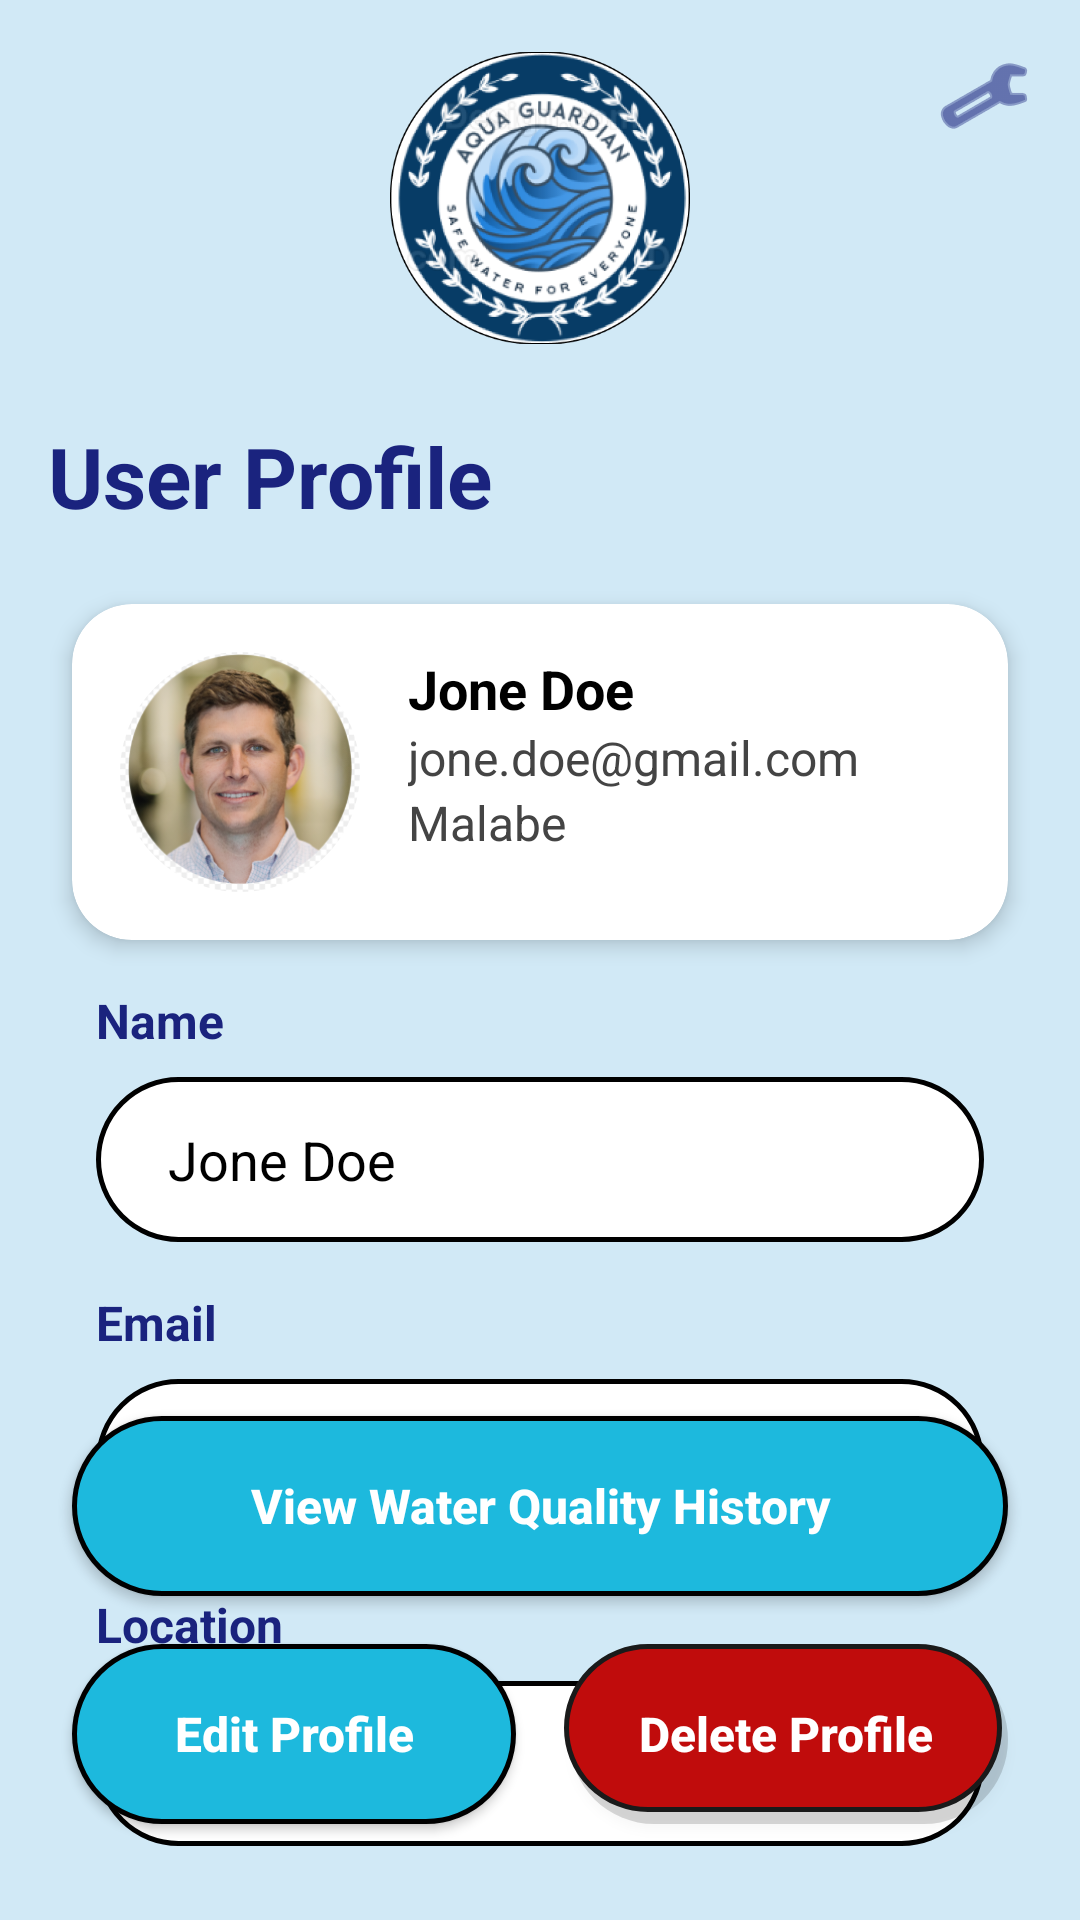

Write the Android layout XML for this screen, with the resource values it uses.
<!-- AndroidManifest.xml: application theme Theme.AquaGuardian -->
<!-- res/layout/fragment_user_profile.xml -->
<?xml version="1.0" encoding="utf-8"?>
<androidx.constraintlayout.widget.ConstraintLayout xmlns:android="http://schemas.android.com/apk/res/android"
    xmlns:app="http://schemas.android.com/apk/res-auto"
    xmlns:tools="http://schemas.android.com/tools"
    android:layout_width="match_parent"
    android:layout_height="match_parent"
    android:background="#D1E9F6">

    <ImageView
        android:id="@+id/btnBack"
        android:layout_width="32dp"
        android:layout_height="32dp"
        android:layout_marginStart="16dp"
        android:layout_marginTop="16dp"
        android:src="@drawable/ic_back"
        app:layout_constraintStart_toStartOf="parent"
        app:layout_constraintTop_toTopOf="parent"
        app:tint="#1A237E"
        android:contentDescription="Back" />

    <ImageView
        android:id="@+id/ivLogo"
        android:layout_width="100dp"
        android:layout_height="100dp"
        android:layout_marginTop="16dp"
        android:src="@drawable/aqua_logo"
        app:layout_constraintEnd_toEndOf="parent"
        app:layout_constraintStart_toStartOf="parent"
        app:layout_constraintTop_toTopOf="parent"
        android:contentDescription="App Logo" />

    <ImageView
        android:id="@+id/btnSettings"
        android:layout_width="32dp"
        android:layout_height="32dp"
        android:layout_marginTop="16dp"
        android:layout_marginEnd="16dp"
        android:src="@android:drawable/ic_menu_preferences"
        app:layout_constraintEnd_toEndOf="parent"
        app:layout_constraintTop_toTopOf="parent"
        app:tint="#1A237E"
        android:contentDescription="Settings" />

    <TextView
        android:id="@+id/tvTitle"
        android:layout_width="wrap_content"
        android:layout_height="wrap_content"
        android:layout_marginTop="24dp"
        android:text="User Profile"
        android:textColor="#1A237E"
        android:textSize="28sp"
        android:textStyle="bold"
        app:layout_constraintStart_toStartOf="@+id/btnBack"
        app:layout_constraintTop_toBottomOf="@+id/ivLogo" />

    <androidx.cardview.widget.CardView
        android:id="@+id/userCard"
        android:layout_width="0dp"
        android:layout_height="wrap_content"
        android:layout_marginHorizontal="24dp"
        android:layout_marginTop="24dp"
        app:cardCornerRadius="20dp"
        app:cardElevation="4dp"
        app:layout_constraintEnd_toEndOf="parent"
        app:layout_constraintStart_toStartOf="parent"
        app:layout_constraintTop_toBottomOf="@+id/tvTitle">

        <androidx.constraintlayout.widget.ConstraintLayout
            android:layout_width="match_parent"
            android:layout_height="wrap_content"
            android:padding="16dp">

            <androidx.cardview.widget.CardView
                android:id="@+id/ivProfileContainer"
                android:layout_width="80dp"
                android:layout_height="80dp"
                app:cardCornerRadius="40dp"
                app:cardElevation="0dp"
                app:layout_constraintBottom_toBottomOf="parent"
                app:layout_constraintStart_toStartOf="parent"
                app:layout_constraintTop_toTopOf="parent">

                <ImageView
                    android:id="@+id/ivProfilePicture"
                    android:layout_width="match_parent"
                    android:layout_height="match_parent"
                    android:scaleType="centerCrop"
                    android:src="@drawable/profile_pic"
                    android:contentDescription="Profile Picture" />
            </androidx.cardview.widget.CardView>

            <TextView
                android:id="@+id/tvCardName"
                android:layout_width="0dp"
                android:layout_height="wrap_content"
                android:layout_marginStart="16dp"
                android:text="Jone Doe"
                android:textColor="#000000"
                android:textSize="18sp"
                android:textStyle="bold"
                app:layout_constraintEnd_toEndOf="parent"
                app:layout_constraintStart_toEndOf="@+id/ivProfileContainer"
                app:layout_constraintTop_toTopOf="@+id/ivProfileContainer" />

            <TextView
                android:id="@+id/tvCardEmail"
                android:layout_width="0dp"
                android:layout_height="wrap_content"
                android:text="jone.doe@gmail.com"
                android:textColor="#444444"
                android:textSize="16sp"
                app:layout_constraintEnd_toEndOf="parent"
                app:layout_constraintStart_toStartOf="@+id/tvCardName"
                app:layout_constraintTop_toBottomOf="@+id/tvCardName" />

            <TextView
                android:id="@+id/tvCardLocation"
                android:layout_width="0dp"
                android:layout_height="wrap_content"
                android:text="Malabe"
                android:textColor="#444444"
                android:textSize="16sp"
                app:layout_constraintEnd_toEndOf="parent"
                app:layout_constraintStart_toStartOf="@+id/tvCardName"
                app:layout_constraintTop_toBottomOf="@+id/tvCardEmail" />

        </androidx.constraintlayout.widget.ConstraintLayout>
    </androidx.cardview.widget.CardView>

    <TextView
        android:id="@+id/tvNameLabel"
        android:layout_width="wrap_content"
        android:layout_height="wrap_content"
        android:layout_marginStart="32dp"
        android:layout_marginTop="16dp"
        android:text="Name"
        android:textColor="#1A237E"
        android:textSize="16sp"
        android:textStyle="bold"
        app:layout_constraintStart_toStartOf="parent"
        app:layout_constraintTop_toBottomOf="@+id/userCard" />

    <TextView
        android:id="@+id/tvNameValue"
        android:layout_width="0dp"
        android:layout_height="55dp"
        android:layout_marginHorizontal="32dp"
        android:layout_marginTop="8dp"
        android:background="@drawable/bg_profile_input"
        android:gravity="center_vertical"
        android:paddingHorizontal="24dp"
        android:text="Jone Doe"
        android:textColor="#000000"
        android:textSize="18sp"
        app:layout_constraintEnd_toEndOf="parent"
        app:layout_constraintStart_toStartOf="parent"
        app:layout_constraintTop_toBottomOf="@+id/tvNameLabel" />

    <TextView
        android:id="@+id/tvEmailLabel"
        android:layout_width="wrap_content"
        android:layout_height="wrap_content"
        android:layout_marginStart="32dp"
        android:layout_marginTop="16dp"
        android:text="Email"
        android:textColor="#1A237E"
        android:textSize="16sp"
        android:textStyle="bold"
        app:layout_constraintStart_toStartOf="parent"
        app:layout_constraintTop_toBottomOf="@+id/tvNameValue" />

    <TextView
        android:id="@+id/tvEmailValue"
        android:layout_width="0dp"
        android:layout_height="55dp"
        android:layout_marginHorizontal="32dp"
        android:layout_marginTop="8dp"
        android:background="@drawable/bg_profile_input"
        android:gravity="center_vertical"
        android:paddingHorizontal="24dp"
        android:text="jone.doe@gmail.com"
        android:textColor="#000000"
        android:textSize="18sp"
        app:layout_constraintEnd_toEndOf="parent"
        app:layout_constraintStart_toStartOf="parent"
        app:layout_constraintTop_toBottomOf="@+id/tvEmailLabel" />

    <ImageView
        android:id="@+id/ivWaveBottom"
        android:layout_width="match_parent"
        android:layout_height="200dp"
        android:scaleType="fitXY"
        android:src="@drawable/water_wave"
        app:layout_constraintBottom_toBottomOf="parent"
        android:contentDescription="Bottom Wave" />

    <TextView
        android:id="@+id/tvLocationLabel"
        android:layout_width="wrap_content"
        android:layout_height="wrap_content"
        android:layout_marginStart="32dp"
        android:layout_marginTop="16dp"
        android:text="Location"
        android:textColor="#1A237E"
        android:textSize="16sp"
        android:textStyle="bold"
        app:layout_constraintStart_toStartOf="parent"
        app:layout_constraintTop_toBottomOf="@+id/tvEmailValue" />

    <TextView
        android:id="@+id/tvLocationValue"
        android:layout_width="0dp"
        android:layout_height="55dp"
        android:layout_marginHorizontal="32dp"
        android:layout_marginTop="8dp"
        android:background="@drawable/bg_profile_input"
        android:gravity="center_vertical"
        android:paddingHorizontal="24dp"
        android:text="Malabe"
        android:textColor="#000000"
        android:textSize="18sp"
        app:layout_constraintEnd_toEndOf="parent"
        app:layout_constraintStart_toStartOf="parent"
        app:layout_constraintTop_toBottomOf="@+id/tvLocationLabel" />

    

    <androidx.appcompat.widget.AppCompatButton
        android:id="@+id/btnViewQualityHistory"
        android:layout_width="0dp"
        android:layout_height="60dp"
        android:layout_marginHorizontal="24dp"
        android:layout_marginBottom="16dp"
        android:background="@drawable/bg_profile_button"
        android:text="@string/view_water_quality_history"
        android:textAllCaps="false"
        android:textColor="@android:color/white"
        android:textSize="16sp"
        android:textStyle="bold"
        app:layout_constraintBottom_toTopOf="@+id/btnEditProfile"
        app:layout_constraintEnd_toEndOf="parent"
        app:layout_constraintStart_toStartOf="parent" />

    <androidx.appcompat.widget.AppCompatButton
        android:id="@+id/btnEditProfile"
        android:layout_width="0dp"
        android:layout_height="60dp"
        android:layout_marginStart="24dp"
        android:layout_marginEnd="8dp"
        android:layout_marginBottom="32dp"
        android:background="@drawable/bg_profile_button"
        android:text="Edit Profile"
        android:textAllCaps="false"
        android:textColor="@android:color/white"
        android:textSize="16sp"
        android:textStyle="bold"
        app:layout_constraintBottom_toBottomOf="parent"
        app:layout_constraintEnd_toStartOf="@+id/btnDeleteProfile"
        app:layout_constraintStart_toStartOf="parent" />

    <androidx.appcompat.widget.AppCompatButton
        android:id="@+id/btnDeleteProfile"
        android:layout_width="0dp"
        android:layout_height="60dp"
        android:layout_marginStart="8dp"
        android:layout_marginEnd="24dp"
        android:layout_marginBottom="32dp"
        android:background="@drawable/bg_delete_button"
        android:text="Delete Profile"
        android:textAllCaps="false"
        android:textColor="@android:color/white"
        android:textSize="16sp"
        android:textStyle="bold"
        app:layout_constraintBottom_toBottomOf="parent"
        app:layout_constraintEnd_toEndOf="parent"
        app:layout_constraintStart_toEndOf="@+id/btnEditProfile" />

</androidx.constraintlayout.widget.ConstraintLayout>
<!-- resources referenced by this layout -->
<resources>
  <!-- drawable aqua_logo: png bitmap (drawable, 163800 bytes) -->
  <!-- drawable bg_delete_button (drawable) -->
  <?xml version="1.0" encoding="utf-8"?>
  <layer-list xmlns:android="http://schemas.android.com/apk/res/android">
      <item android:left="2dp" android:top="4dp" android:right="0dp" android:bottom="0dp">
          <shape android:shape="rectangle">
              <solid android:color="#26000000" />
              <corners android:radius="30dp" />
          </shape>
      </item>
      <item android:left="0dp" android:top="0dp" android:right="2dp" android:bottom="4dp">
          <shape android:shape="rectangle">
              <solid android:color="#C00C0C" /> <stroke android:width="1.5dp" android:color="#1A1A1A" />
              <corners android:radius="30dp" />
          </shape>
      </item>
  </layer-list>
  <!-- drawable bg_profile_button (drawable) -->
  <?xml version="1.0" encoding="utf-8"?>
  <shape xmlns:android="http://schemas.android.com/apk/res/android">
      <solid android:color="#1DB9DD" />
      <stroke android:width="1.5dp" android:color="#000000" />
      <corners android:radius="30dp" />
  </shape>
  <!-- drawable bg_profile_input (drawable) -->
  <?xml version="1.0" encoding="utf-8"?>
  <shape xmlns:android="http://schemas.android.com/apk/res/android">
      <solid android:color="#FFFFFF" />
      <stroke android:width="1.5dp" android:color="#000000" />
      <corners android:radius="30dp" />
  </shape>
  <!-- drawable profile_pic: png bitmap (drawable, 113421 bytes) -->
  <string name="view_water_quality_history">View Water Quality History</string>
  <style name="Theme.AquaGuardian" parent="Base.Theme.AquaGuardian" />
  <style name="Base.Theme.AquaGuardian" parent="Theme.Material3.DayNight.NoActionBar">
          
          
      </style>
</resources>
